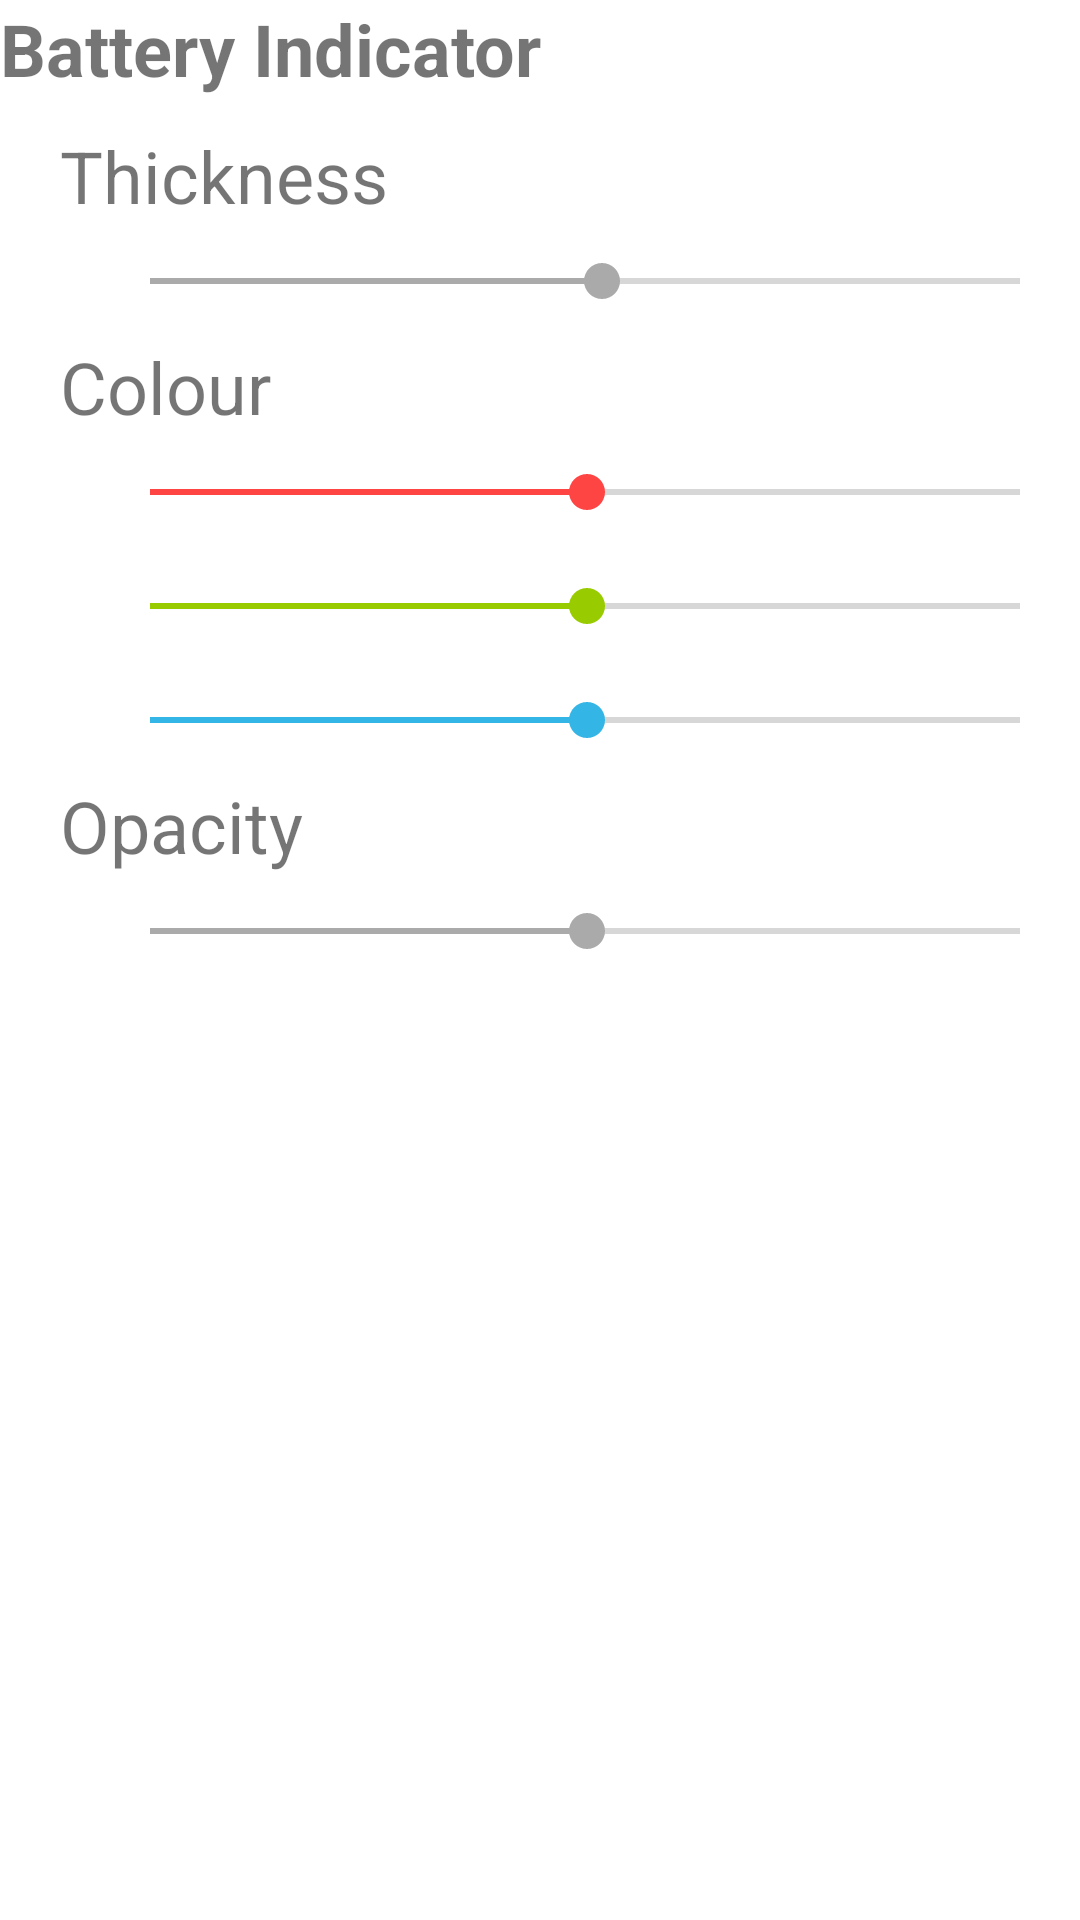

Here is an Android app screen rendered from its layout file. Give the layout XML and the strings, colors and styles it references.
<!-- AndroidManifest.xml: application theme Theme.BatteryClock -->
<!-- res/layout/clock_element_configurator_view.xml -->
<?xml version="1.0" encoding="utf-8"?>
<LinearLayout xmlns:android="http://schemas.android.com/apk/res/android"
    android:layout_width="match_parent"
    android:layout_height="match_parent"
    android:orientation="vertical">

    <TextView
        android:layout_width="match_parent"
        android:layout_height="wrap_content"
        android:paddingBottom="10dp"
        android:text="Battery Indicator"
        android:textSize="24sp"
        android:textStyle="bold" />

    <TextView
        android:layout_width="match_parent"
        android:layout_height="wrap_content"
        android:paddingStart="20dp"
        android:paddingEnd="20dp"
        android:text="@string/thickness"
        android:textSize="24sp" />

    <SeekBar
        android:layout_width="match_parent"
        android:layout_height="wrap_content"
        android:max="25"
        android:paddingStart="50dp"
        android:paddingEnd="20dp"
        android:paddingTop="10dp"
        android:paddingBottom="10dp"
        android:progress="13"
        android:theme="@style/greySliderColour" />

    <TextView
        android:layout_width="match_parent"
        android:layout_height="wrap_content"
        android:paddingStart="20dp"
        android:paddingEnd="20dp"
        android:text="@string/colour"
        android:textSize="24sp" />

    <SeekBar
        android:layout_width="match_parent"
        android:layout_height="wrap_content"
        android:max="255"
        android:paddingStart="50dp"
        android:paddingEnd="20dp"
        android:paddingTop="10dp"
        android:paddingBottom="10dp"
        android:progress="128"
        android:theme="@style/redSliderColour" />

    <SeekBar
        android:layout_width="match_parent"
        android:layout_height="wrap_content"
        android:max="255"
        android:paddingStart="50dp"
        android:paddingEnd="20dp"
        android:paddingTop="10dp"
        android:paddingBottom="10dp"
        android:progress="128"
        android:theme="@style/greenSliderColour" />

    <SeekBar
        android:layout_width="match_parent"
        android:layout_height="wrap_content"
        android:max="255"
        android:paddingStart="50dp"
        android:paddingEnd="20dp"
        android:paddingTop="10dp"
        android:paddingBottom="10dp"
        android:progress="128"
        android:theme="@style/blueSliderColour" />

    <TextView
        android:layout_width="match_parent"
        android:layout_height="wrap_content"
        android:paddingStart="20dp"
        android:paddingEnd="20dp"
        android:text="@string/opacity"
        android:textSize="24sp" />

    <SeekBar
        android:layout_width="match_parent"
        android:layout_height="wrap_content"
        android:max="255"
        android:paddingStart="50dp"
        android:paddingEnd="20dp"
        android:paddingTop="10dp"
        android:paddingBottom="10dp"
        android:progress="128"
        android:theme="@style/greySliderColour" />

</LinearLayout>
<!-- resources referenced by this layout -->
<resources>
  <string name="colour">Colour</string>
  <string name="opacity">Opacity</string>
  <string name="thickness">Thickness</string>
  <style name="blueSliderColour">
          <item name="colorAccent">@android:color/holo_blue_light</item>
          <item name="android:progressTint">@android:color/holo_blue_light</item>
      </style>
  <style name="greenSliderColour">
          <item name="colorAccent">@android:color/holo_green_light</item>
          <item name="android:progressTint">@android:color/holo_green_light</item>
      </style>
  <style name="greySliderColour">
          <item name="colorAccent">@android:color/darker_gray</item>
      </style>
  <style name="redSliderColour">
          <item name="colorAccent">@android:color/holo_red_light</item>
          <item name="android:progressTint">@android:color/holo_red_light</item>
      </style>
  <style name="Theme.BatteryClock" parent="Theme.MaterialComponents.DayNight.DarkActionBar">
          
          <item name="colorPrimary">@color/purple_500</item>
          <item name="colorPrimaryVariant">@color/purple_700</item>
          <item name="colorOnPrimary">@color/white</item>
          
          <item name="colorSecondary">@color/teal_200</item>
          <item name="colorSecondaryVariant">@color/teal_700</item>
          <item name="colorOnSecondary">@color/black</item>
          
          <item name="android:statusBarColor">?attr/colorPrimaryVariant</item>
          
      </style>
  <!-- not gathered from this repository: default colours our renderer supplied (Android Studio template values) -->
  <color name="purple_500">#FF6200EE</color>
  <color name="purple_700">#FF3700B3</color>
  <color name="teal_200">#FF03DAC5</color>
  <color name="teal_700">#FF018786</color>
  <color name="black">#FF000000</color>
  <color name="white">#FFFFFFFF</color>
</resources>
